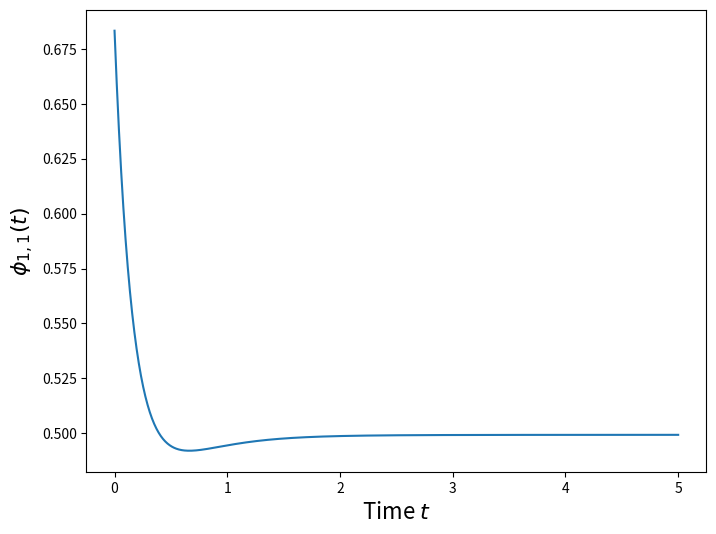
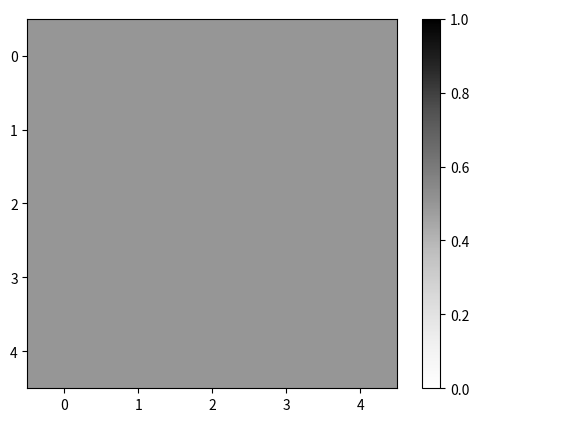
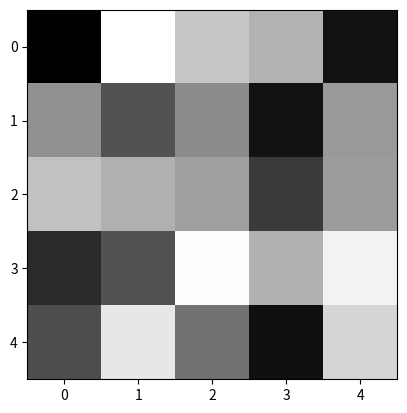

Generate these figures, in order, with matplotlib:
import numpy as np
import matplotlib.pyplot as plt
from scipy.integrate import odeint

'''
Here, we're solving the equation

dphi/dt = grad^2 phi

By discretizing the Laplacian operator, grad^2
'''

def field_function(lattice, t, N, delta_x): 
    # phi_dot is the change in order parameter at each point in the NxN lattice
    # with respect to time
    
    lattice = np.reshape(lattice, (N,N))
    
    phi_right = np.roll(lattice, 1, axis=1)
    phi_left = np.roll(lattice, -1, axis=1)
    phi_above = np.roll(lattice, N)
    phi_below = np.roll(lattice, -N)
    
    phi_dot = (phi_right + phi_left + phi_above + phi_below - 4*lattice)/delta_x**2
    
    phi_dot = np.reshape(phi_dot, np.size(phi_dot))
    return phi_dot

if __name__ == "__main__":
    # Creating a lattice with a default spacing of 1 (distance between
    # neighbouring lattice points) with side length grid_size
    grid_size = 5
    grid_spacing = 1
    grid = np.zeros((grid_size,grid_size))
    
    # Setting up the initial conditions
    # grid[1,1] = 1
    grid = np.random.rand(grid_size, grid_size)
    
    initial_conditions = np.reshape(grid, np.size(grid))
    
    
    # Establishing time array to run simulation over
    num_time_steps = 1024
    tmax = 5
    t_array = np.linspace(0, tmax, num_time_steps)
    
    # Using odeint to get solution
    sol = odeint(field_function, initial_conditions, t_array, args=(grid_size, grid_spacing))
    
    # Each row needs to be reshaped back into a 3x3 grid for every time step
    # Needs to be made more efficient if possible
    phi = np.zeros(num_time_steps, dtype=object)
    for i in range(len(phi)):
        phi[i] = np.reshape(sol[i], (grid_size, grid_size))
        
    # Grabbing the centre value for plotting. Can't figure out how to vectorise
    centre_phi = np.zeros(num_time_steps)
    for i, grid in enumerate(phi):
        centre_phi[i] = grid[1,1]
        
    # Plotting centre value of phi
    fig_centre = plt.figure(figsize=(8,6))
    ax_centre = fig_centre.gca()
    ax_centre.plot(t_array, centre_phi)
    ax_centre.set_xlabel("Time $t$", fontsize=16)
    ax_centre.set_ylabel("$\phi_{1,1}(t)$", fontsize=16)
    
    # Displays an image which shows how the system is behaving at a given timestep
    fig = plt.figure()
    ax = fig.gca()
    img = ax.imshow(phi[-1], cmap="Greys", vmin=0, vmax=1)
    ax.set_aspect("equal")
    
    cax = fig.add_axes([0.2, 0.1, 0.8, 0.8])
    cax.get_xaxis().set_visible(False)
    cax.get_yaxis().set_visible(False)
    cax.patch.set_alpha(0)
    cax.set_frame_on(False)
    fig.colorbar(img, orientation='vertical')
    plt.show()
    
    '''
    #### Remarks #### 
    1) Maybe perform the maths with a row vector instead of a grid? This would
    vectorise the operations more efficiently by skipping out on the lattice
    reshaping steps in field_function
    
    2) Given the fact we have the grid form of phi, we can create an animation
    from this and t_array, but I'm not sure how to do that yet
        2.5) imshow seems to do a great job of visalising the lattice, so we could 
        use it to create an animation
    
    3) How can we model quenching from T > T_c to T = 0?
    '''
    
#%%
# Animation
import matplotlib.animation as animation

if __name__ == "__main__":
    '''
    Code for animation retrieved and adjusted from:
        https://matplotlib.org/stable/gallery/animation/dynamic_image.html
    '''
    
    fig_ani, ax_ani = plt.subplots()
    
    # ims is a list of lists, each row is a list of artists to draw in the
    # current frame; here we are just animating one artist, the image, in
    # each frame
    ims = []
    for i in range(num_time_steps):
        im = ax_ani.imshow(phi[i], cmap="Greys", vmin=0, vmax=1, animated=True)
        if i == 0:
            ax_ani.imshow(phi[i], cmap="Greys")  # show an initial one first
        ims.append([im])
    
    ani = animation.ArtistAnimation(fig_ani, ims, interval=5, blit=True,
                                    repeat_delay=10)
    
    # file_name = str(grid_size)+"_grid_diffusion.mp4"
    # writer = animation.PillowWriter(fps=15)
    # ani.save("movie.gif", writer=writer)

